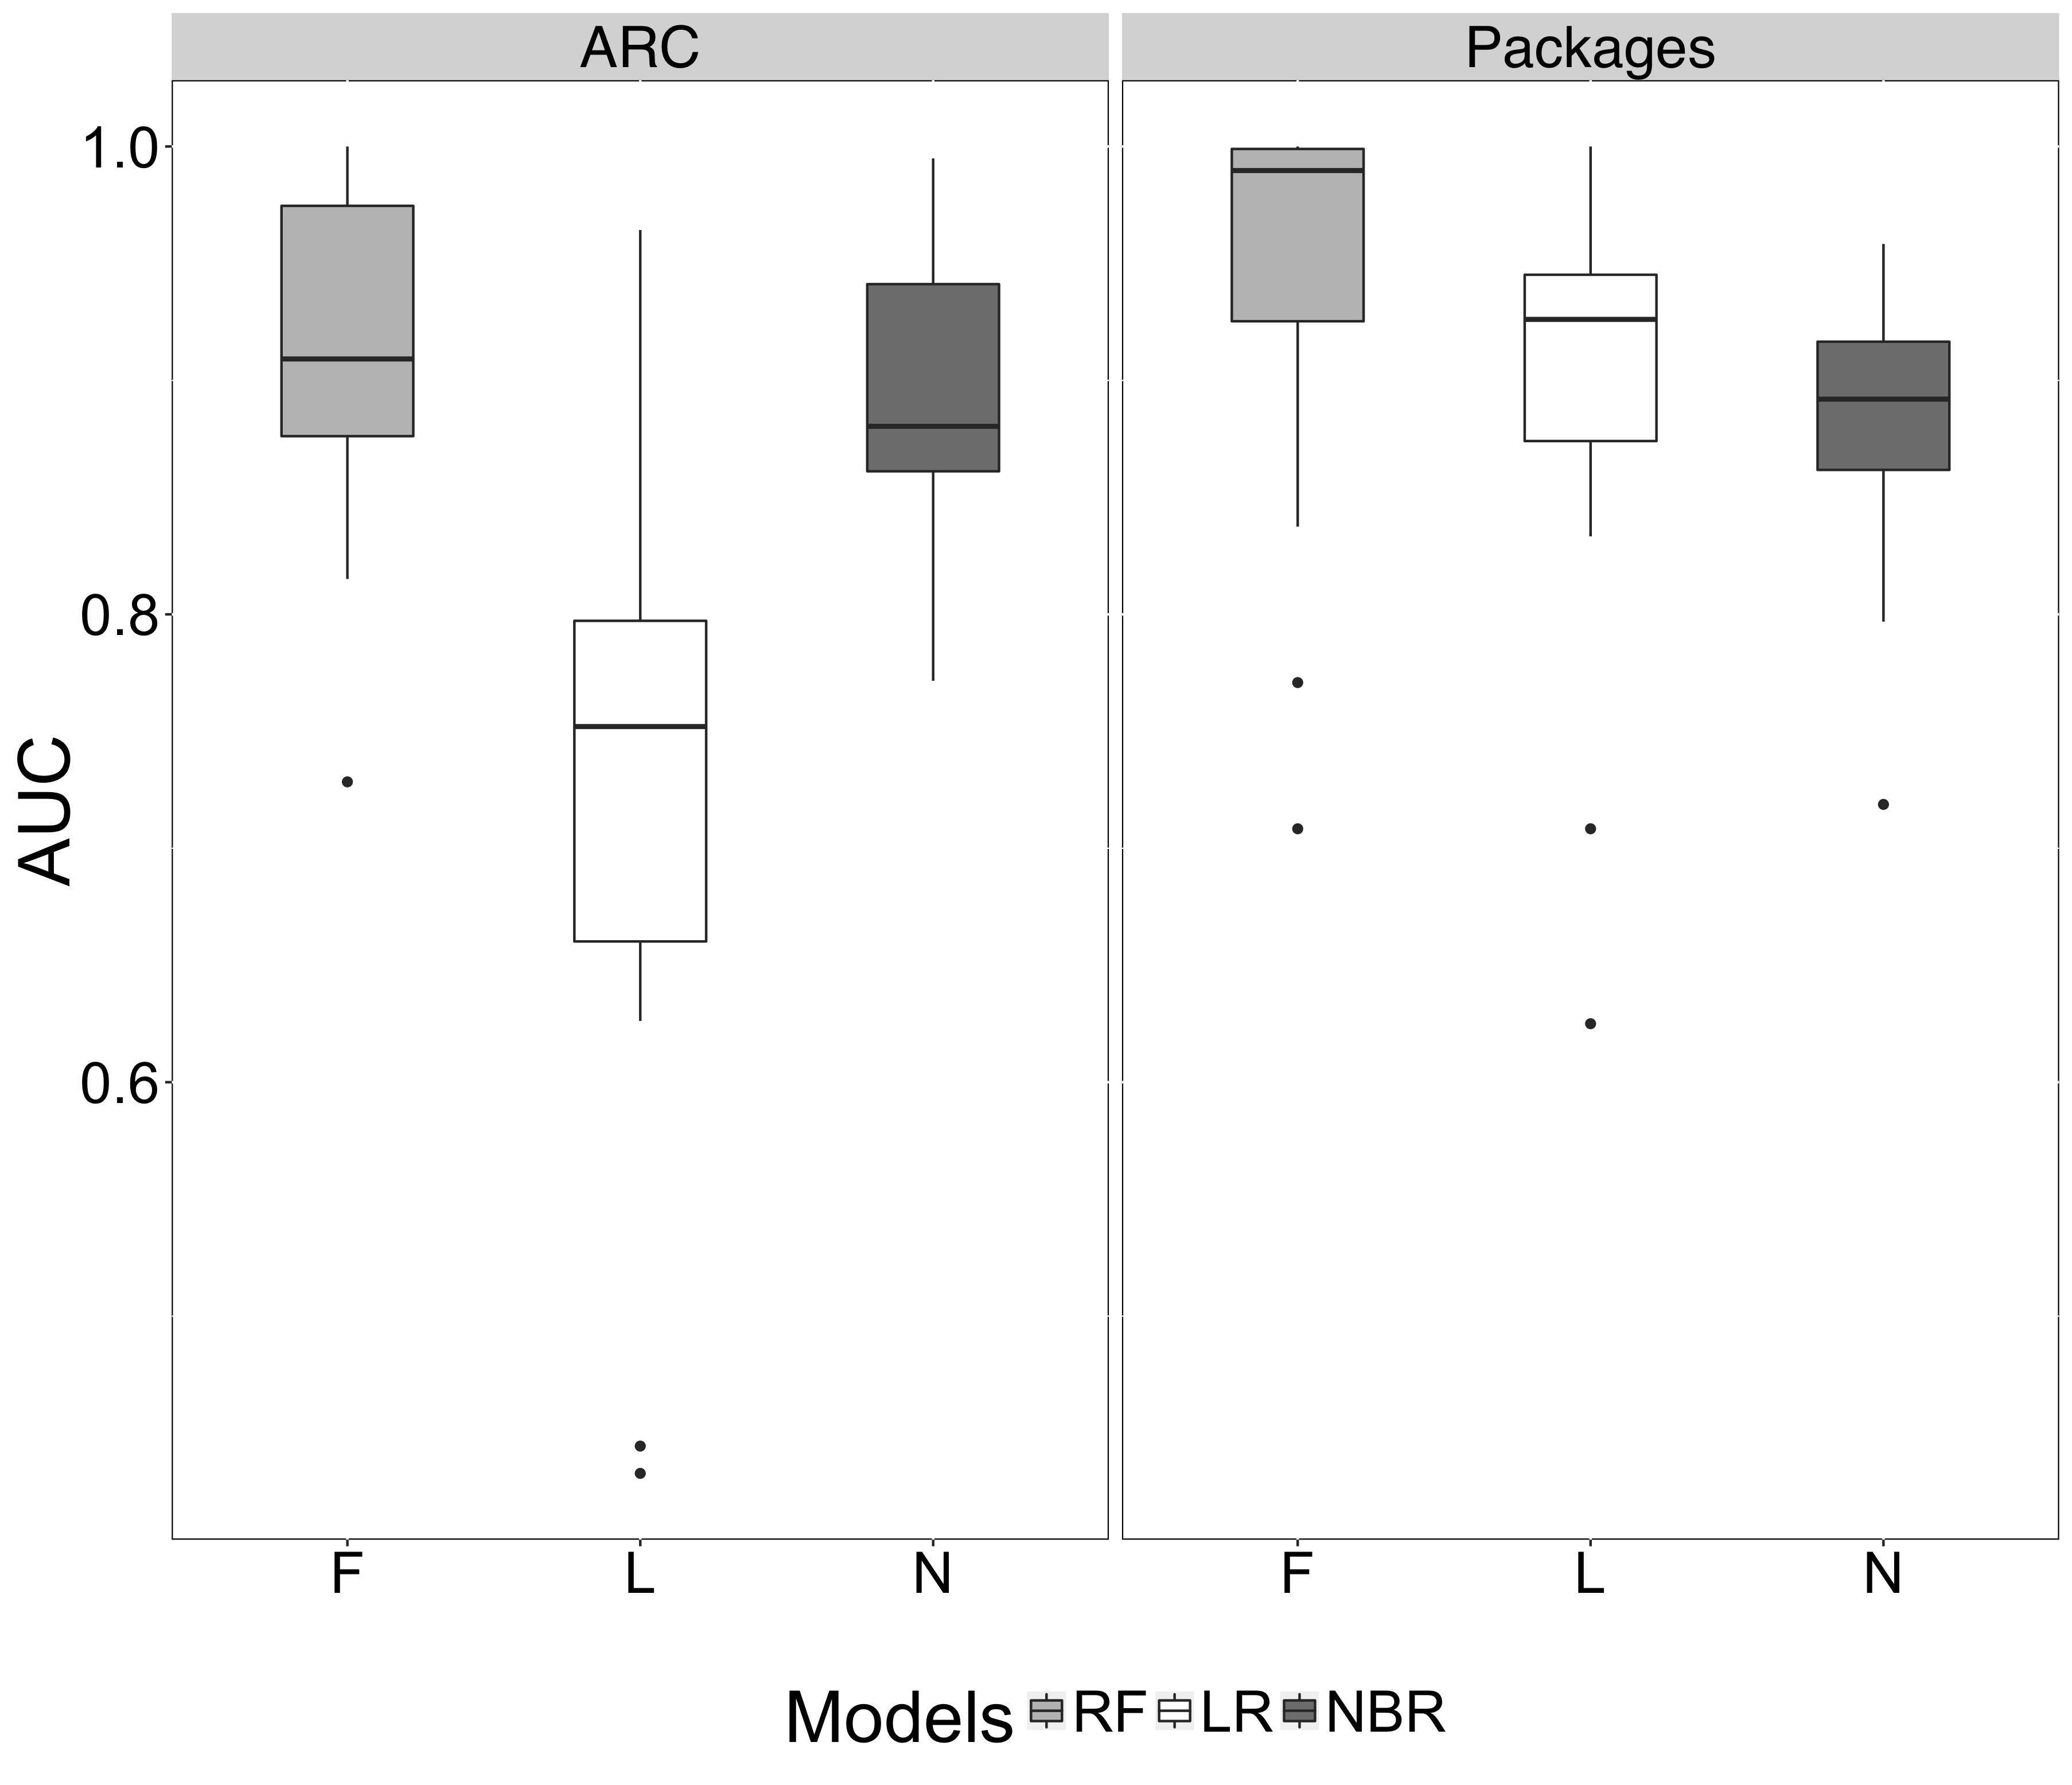

Data behind this chart, as committed beside it:
Models, AUC, Recovery
F, 0.7284, ARC
F, 0.8151, ARC
F, 0.8654, ARC
F, 0.8798, ARC
F, 0.8944, ARC
F, 0.8981, ARC
F, 0.9202, ARC
F, 0.9658, ARC
F, 0.973, ARC
F, 0.9794, ARC
F, 0.9831, ARC
F, 1, ARC
L, 0.4328, ARC
L, 0.4444, ARC
L, 0.6262, ARC
L, 0.6715, ARC
L, 0.7389, ARC
L, 0.7444, ARC
L, 0.7596, ARC
L, 0.7755, ARC
L, 0.7925, ARC
L, 0.8113, ARC
L, 0.8554, ARC
L, 0.9643, ARC
N, 0.7716, ARC
N, 0.8429, ARC
N, 0.8606, ARC
N, 0.8613, ARC
N, 0.875, ARC
N, 0.8774, ARC
N, 0.8833, ARC
N, 0.907, ARC
N, 0.9365, ARC
N, 0.9553, ARC
N, 0.9877, ARC
N, 0.9949, ARC
F, 0.7083, Packages
F, 0.7708, Packages
F, 0.8375, Packages
F, 0.9545, Packages
F, 0.9655, Packages
F, 0.9868, Packages
F, 0.9926, Packages
F, 0.994, Packages
F, 0.9986, Packages
F, 1, Packages
F, 1, Packages
F, 1, Packages
L, 0.625, Packages
L, 0.7083, Packages
L, 0.8333, Packages
L, 0.8877, Packages
L, 0.9118, Packages
L, 0.9236, Packages
L, 0.9286, Packages
L, 0.9348, Packages
L, 0.9394, Packages
L, 0.9625, Packages
L, 0.9762, Packages
L, 1, Packages
... 12 more rows
